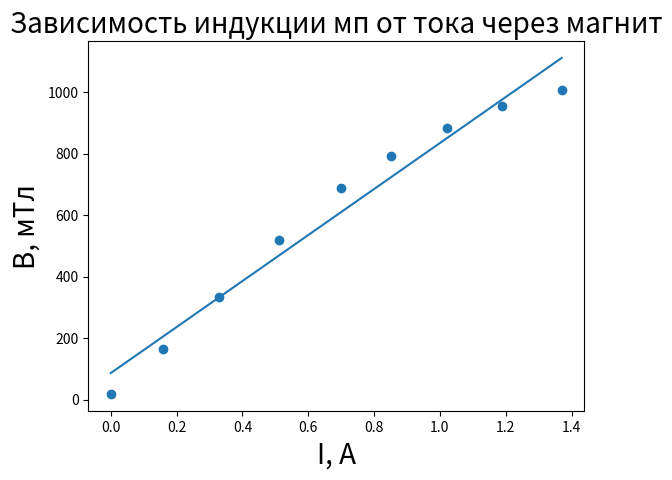

The matplotlib source for this figure:
import matplotlib.pyplot as plt
import numpy as np
from numpy import polyval, polyfit
import math

x = [0, 0.16, 0.33, 0.51, 0.7, 0.85, 1.02, 1.19, 1.37]
y = [19, 166.1, 334.7, 519.1, 689.4, 793.2, 884.5, 954.8, 1007.1]

sumy = sumx = sumX = sumY = 0

for i in range(len(x)):
	sumY += y[i]**2*10**(-3)
	sumX += x[i]**2
	sumy += y[i]*10**(-3)
	sumx += x[i]

k = math.sqrt(abs(1/10 * (sumY - sumy**2) / (sumX - sumx**2) - 0.12**2))


print(k)

plt.scatter(x, y)
plt.title("Зависимость индукции мп от тока через магнит", fontsize = 20)
plt.xlabel("I, А", fontsize = 20)
plt.ylabel("B, мТл", fontsize = 20)
b, c = polyfit (x, y, 1)
Y = polyval([b, c], x)
yy = []
for i in range(len(y)):
    yy.append(y[i]*(10**(-3)))
B, C = polyfit(x, yy, 1)
YY = polyval([B, C], x)
print(B, C)
plt.plot(x, Y)
plt.show()
